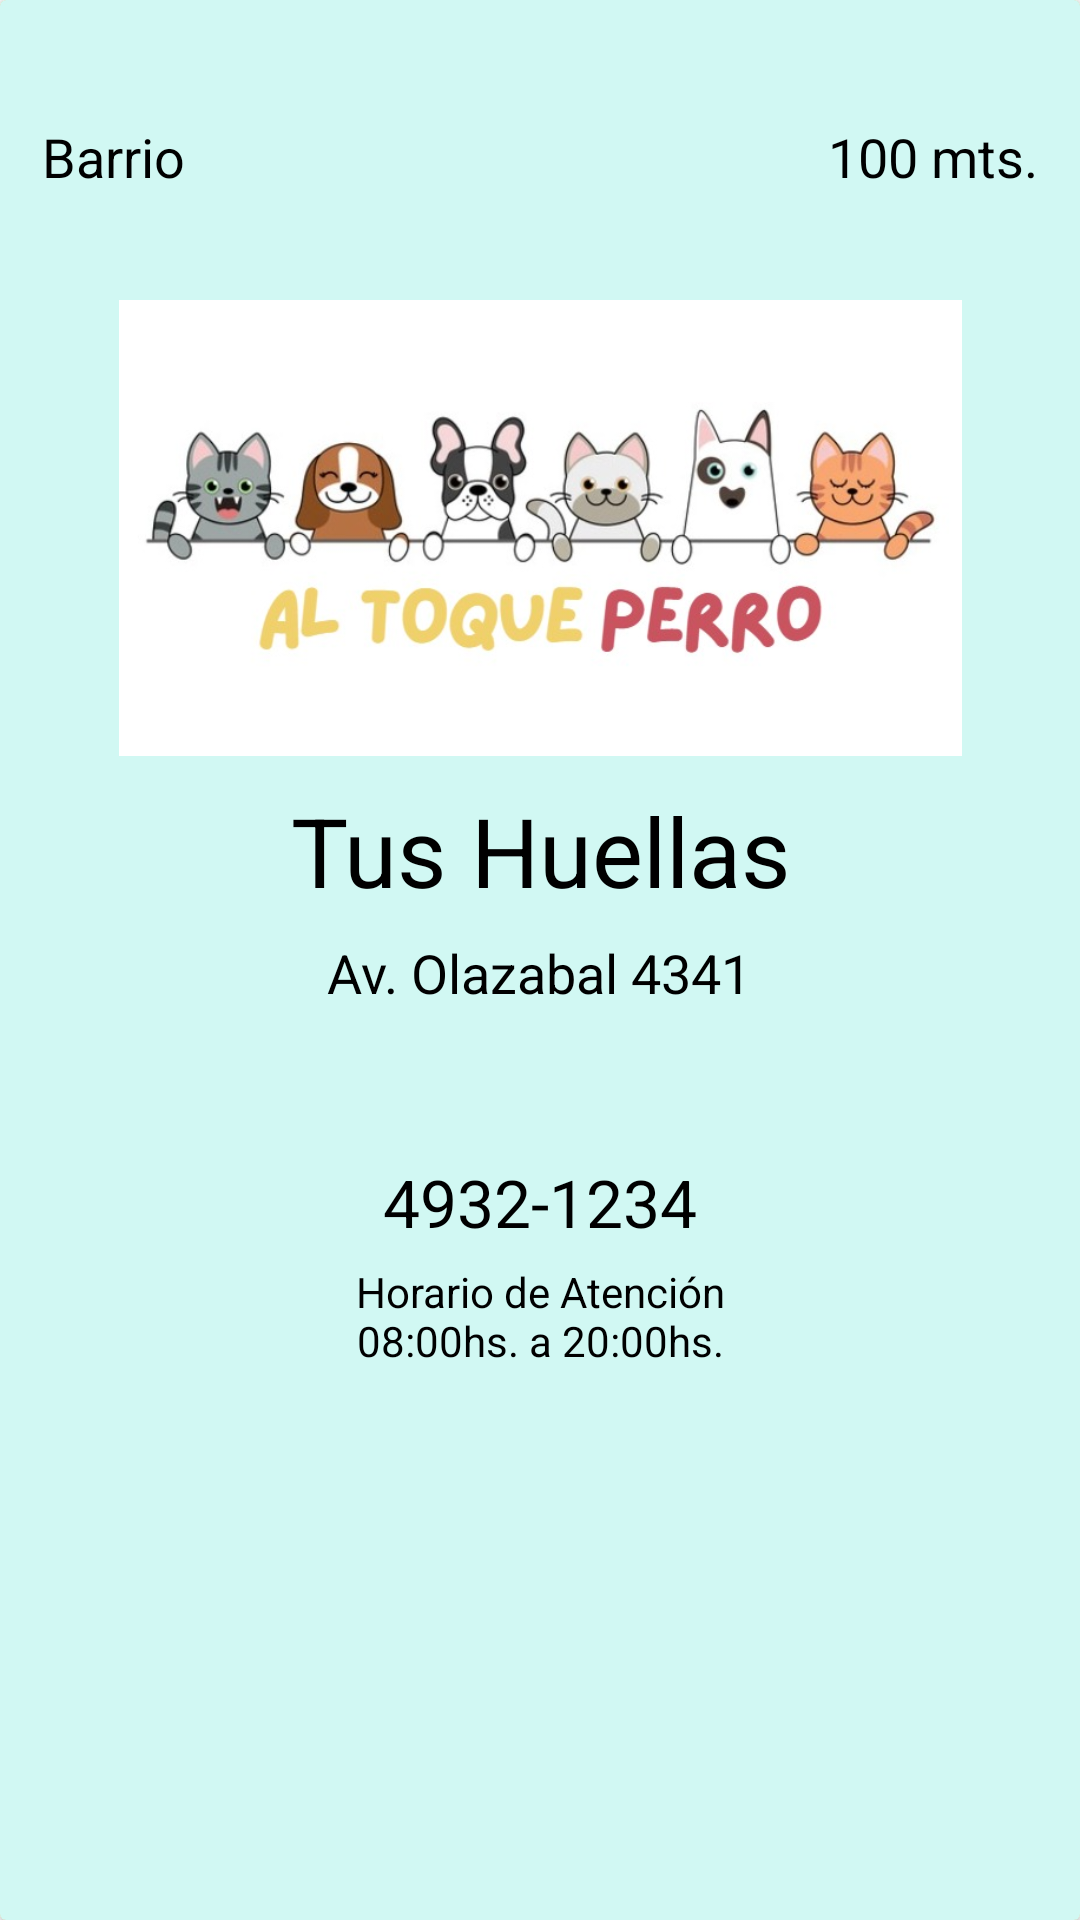

This screen was rendered from an Android layout file. Write that file and the resources it references.
<!-- AndroidManifest.xml: application theme Theme.AlToquePerro -->
<!-- res/layout/vet_item_fragment.xml -->
<?xml version="1.0" encoding="utf-8"?>
<androidx.cardview.widget.CardView xmlns:android="http://schemas.android.com/apk/res/android"
    xmlns:app="http://schemas.android.com/apk/res-auto"
    xmlns:tools="http://schemas.android.com/tools"
    android:id="@+id/cardItem"
    android:layout_width="match_parent"
    android:layout_height="wrap_content"
    app:cardBackgroundColor="@color/atp_yellow">

    <androidx.constraintlayout.widget.ConstraintLayout
        android:layout_width="match_parent"
        android:layout_height="match_parent"
        android:background="#D1F8F3">


        <TextView
            android:id="@+id/txtVetName"
            android:layout_width="277dp"
            android:layout_height="35dp"
            android:layout_marginStart="60dp"
            android:layout_marginTop="5dp"
            android:layout_marginEnd="60dp"
            android:layout_marginBottom="10dp"
            android:foregroundTint="@color/black"
            android:text="Tus Huellas"
            android:textAlignment="center"
            android:textColor="@color/black"
            android:textSize="32dp"
            app:layout_constraintBottom_toTopOf="@+id/textDirection"
            app:layout_constraintEnd_toEndOf="parent"
            app:layout_constraintStart_toStartOf="parent"
            app:layout_constraintTop_toBottomOf="@+id/txtVetLogo" />

        <TextView
            android:id="@+id/txtVetPhoneNumber"
            android:layout_width="131dp"
            android:layout_height="30dp"
            android:layout_marginStart="130dp"
            android:layout_marginTop="10dp"
            android:layout_marginEnd="130dp"
            android:layout_marginBottom="2dp"
            android:text="4932-1234"
            android:textAlignment="center"
            android:textColor="@color/black"
            android:textSize="22sp"
            app:layout_constraintBottom_toTopOf="@+id/txtVetBusinessHours"
            app:layout_constraintEnd_toEndOf="parent"
            app:layout_constraintStart_toStartOf="parent"
            app:layout_constraintTop_toBottomOf="@+id/textDirection" />

        <TextView
            android:id="@+id/txtVetBusinessHours"
            android:layout_width="178dp"
            android:layout_height="34dp"
            android:layout_marginStart="110dp"
            android:layout_marginTop="3dp"
            android:layout_marginEnd="110dp"
            android:layout_marginBottom="200dp"
            android:text="Horario de Atención 08:00hs. a 20:00hs."
            android:textAlignment="center"
            android:textColor="@color/black"
            app:layout_constraintBottom_toBottomOf="parent"
            app:layout_constraintEnd_toEndOf="parent"
            app:layout_constraintStart_toStartOf="parent"
            app:layout_constraintTop_toBottomOf="@+id/txtVetPhoneNumber" />

        <ImageView
            android:id="@+id/txtVetLogo"
            android:layout_width="281dp"
            android:layout_height="152dp"
            android:layout_marginStart="55dp"
            android:layout_marginTop="100dp"
            android:layout_marginEnd="55dp"
            android:layout_marginBottom="5dp"
            android:background="#FFFFFF"
            app:layout_constraintBottom_toTopOf="@+id/txtVetName"
            app:layout_constraintEnd_toEndOf="parent"
            app:layout_constraintStart_toStartOf="parent"
            app:layout_constraintTop_toTopOf="parent"
            app:srcCompat="@drawable/atp_logo"
            tools:ignore="MissingConstraints"
            tools:layout_constraintCircleRadius="50dp" />

        <TextView
            android:id="@+id/textDirection"
            android:layout_width="227dp"
            android:layout_height="24dp"
            android:layout_marginStart="100dp"
            android:layout_marginTop="5dp"
            android:layout_marginEnd="100dp"
            android:layout_marginBottom="40dp"
            android:text="Av. Olazabal 4341"
            android:textAlignment="center"
            android:textColor="@color/black"
            android:textSize="18sp"
            app:layout_constraintBottom_toTopOf="@+id/txtVetPhoneNumber"
            app:layout_constraintEnd_toEndOf="parent"
            app:layout_constraintHorizontal_bias="0.511"
            app:layout_constraintStart_toStartOf="parent"
            app:layout_constraintTop_toBottomOf="@+id/txtVetName" />

        <TextView
            android:id="@+id/txtShelterLocation"
            android:layout_width="175dp"
            android:layout_height="30dp"
            android:layout_marginStart="30dp"
            android:layout_marginTop="40dp"
            android:layout_marginEnd="20dp"
            android:layout_marginBottom="30dp"
            android:drawableStart="@drawable/ic_location"
            android:drawableTint="@color/black"
            android:text="Barrio"
            android:textColor="@color/black"
            android:textIsSelectable="true"
            android:textSize="18sp"
            app:layout_constraintBottom_toTopOf="@+id/txtVetLogo"
            app:layout_constraintEnd_toStartOf="@+id/txtDistance"
            app:layout_constraintStart_toStartOf="parent"
            app:layout_constraintTop_toTopOf="parent"
            app:layout_constraintVertical_bias="0.166" />

        <TextView
            android:id="@+id/txtDistance"
            android:layout_width="117dp"
            android:layout_height="30dp"
            android:layout_marginStart="20dp"
            android:layout_marginTop="40dp"
            android:layout_marginEnd="30dp"
            android:layout_marginBottom="30dp"
            android:drawableEnd="@drawable/paw"
            android:text="100 mts."
            android:textAlignment="textEnd"
            android:textColor="@color/black"
            android:textSize="18sp"
            app:layout_constraintBottom_toTopOf="@+id/txtVetLogo"
            app:layout_constraintEnd_toEndOf="parent"
            app:layout_constraintHorizontal_bias="1.0"
            app:layout_constraintStart_toEndOf="@+id/txtShelterLocation"
            app:layout_constraintTop_toTopOf="parent"
            app:layout_constraintVertical_bias="0.0" />

    </androidx.constraintlayout.widget.ConstraintLayout>
</androidx.cardview.widget.CardView>
<!-- resources referenced by this layout -->
<resources>
  <color name="atp_yellow">#F0CD71</color>
  <!-- drawable atp_logo: png bitmap (drawable, 39187 bytes) -->
  <style name="Theme.AlToquePerro" parent="Theme.MaterialComponents.DayNight.DarkActionBar">
          
          <item name="colorPrimary">#C35860</item>
          <item name="colorPrimaryVariant">#D36D5E</item>
          <item name="colorOnPrimary">#FFFFFF</item>
          
          <item name="colorSecondary">#F0CD71</item>
          <item name="colorSecondaryVariant">#EEB466</item>
          <item name="colorOnSecondary">#E99B60</item>
          
          <item name="android:statusBarColor" tools:targetApi="l">?attr/colorPrimaryVariant</item>
          
      </style>
  <!-- not gathered from this repository: default colours our renderer supplied (Android Studio template values) -->
  <color name="black">#FF000000</color>
</resources>
